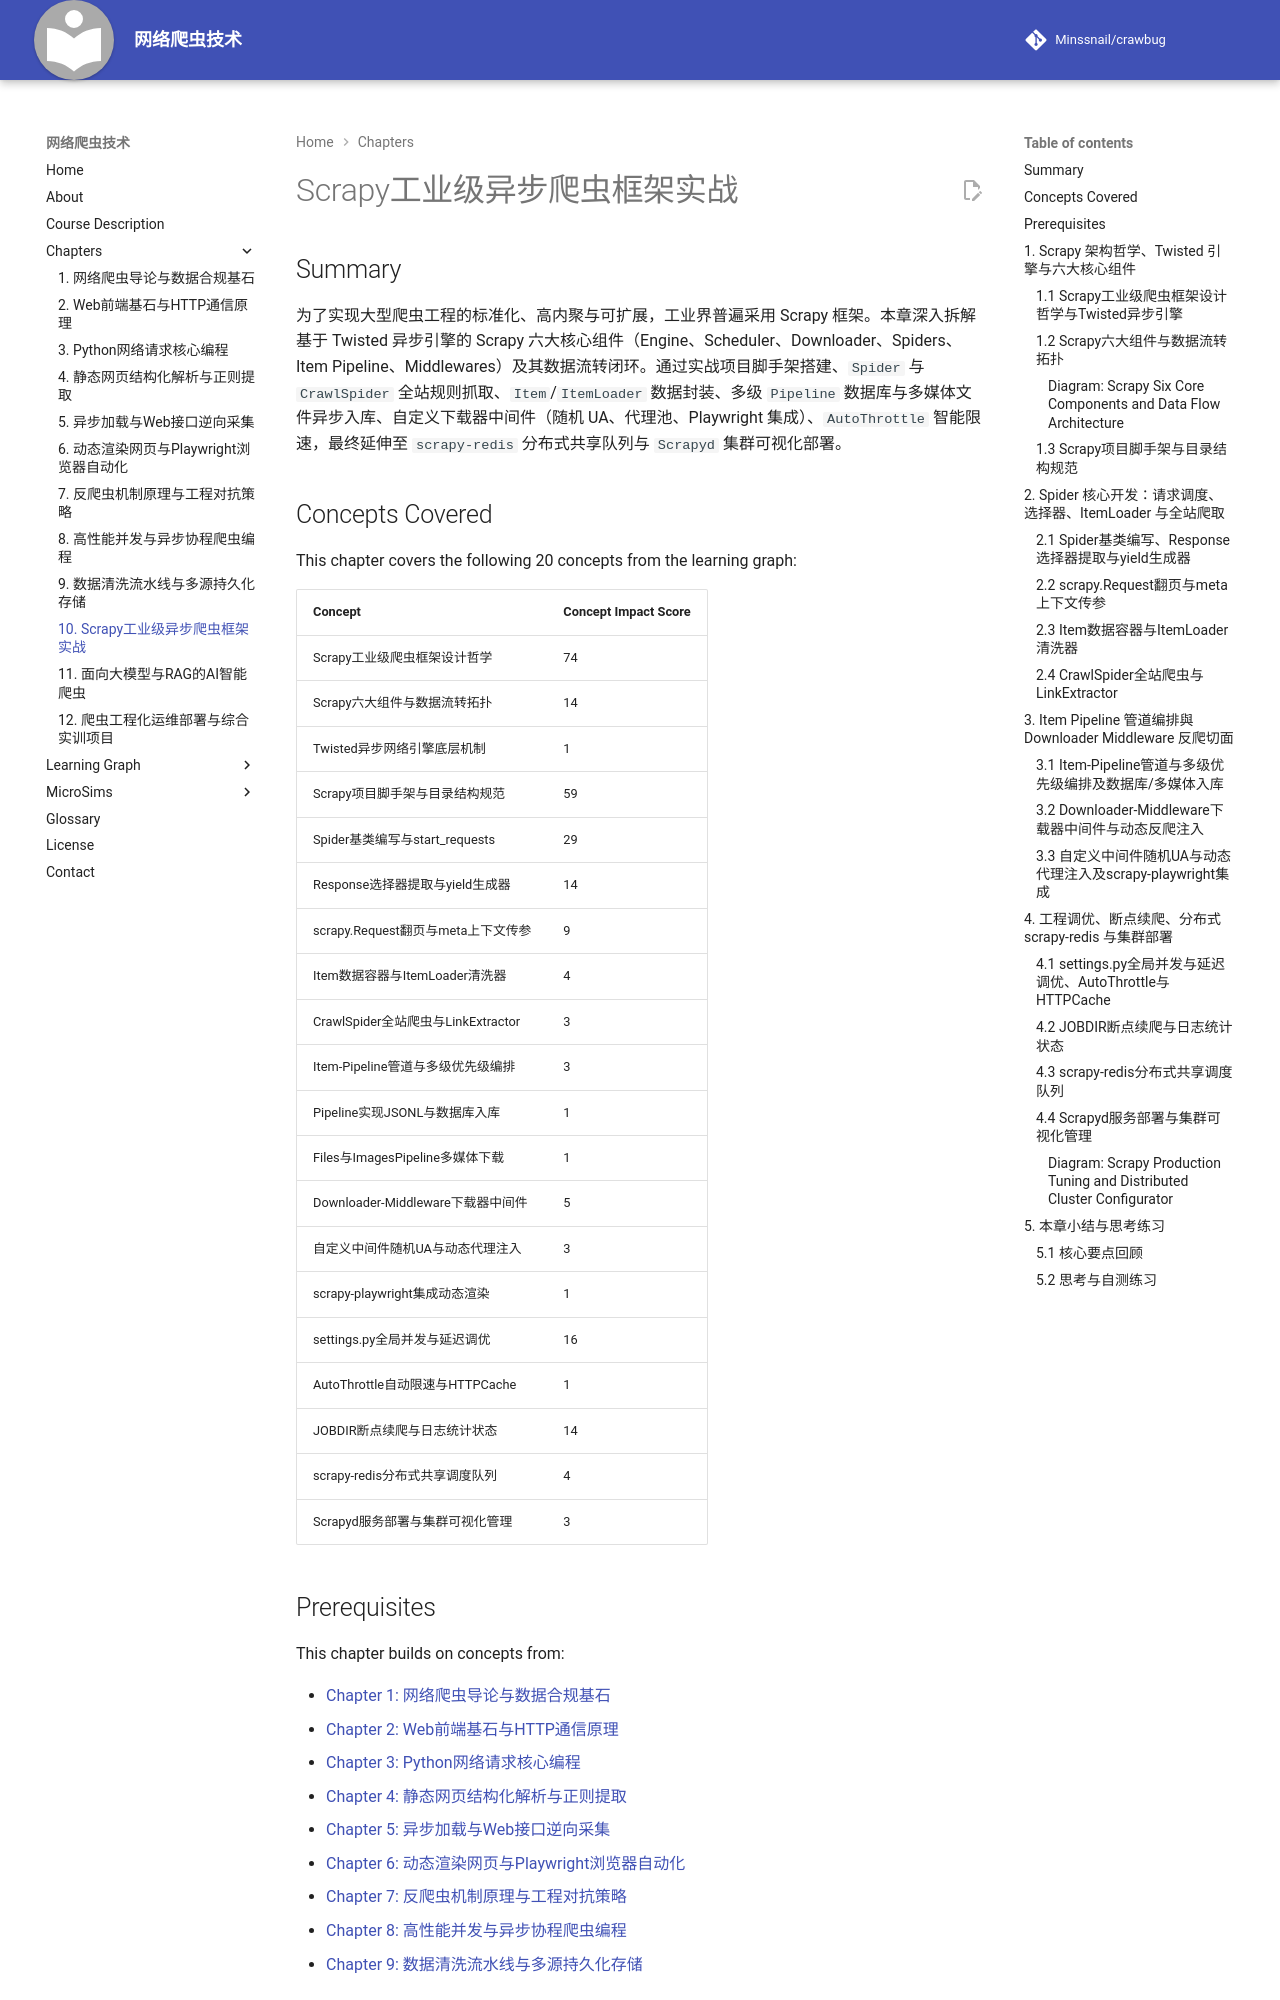

repository: Minssnail/crawbug · page: chapters/10-scrapy-industrial-framework/index.html · generator: mkdocs

---
title: "Scrapy工业级异步爬虫框架实战"
description: "本章全面拆解基于Twisted异步引擎的Scrapy工业级爬虫框架：涵盖六大核心组件与数据流转拓扑、Spider与CrawlSpider全站抓取、Item/ItemLoader、多级Item Pipeline持久化、Downloader Middleware反爬中间件、AutoThrottle调优，以及scrapy-redis分布式架构与Scrapyd集群部署。"
generated_by: claude skill chapter-content-generator
date: "2026-10-20 14:40:00"
version: 1.11
---

# Scrapy工业级异步爬虫框架实战

## Summary

为了实现大型爬虫工程的标准化、高内聚与可扩展，工业界普遍采用 Scrapy 框架。本章深入拆解基于 Twisted 异步引擎的 Scrapy 六大核心组件（Engine、Scheduler、Downloader、Spiders、Item Pipeline、Middlewares）及其数据流转闭环。通过实战项目脚手架搭建、`Spider` 与 `CrawlSpider` 全站规则抓取、`Item`/`ItemLoader` 数据封装、多级 `Pipeline` 数据库与多媒体文件异步入库、自定义下载器中间件（随机 UA、代理池、Playwright 集成）、`AutoThrottle` 智能限速，最终延伸至 `scrapy-redis` 分布式共享队列与 `Scrapyd` 集群可视化部署。

## Concepts Covered

This chapter covers the following 20 concepts from the learning graph:

| Concept | Concept Impact Score |
|---------|-----------------------|
| Scrapy工业级爬虫框架设计哲学 | 74 |
| Scrapy六大组件与数据流转拓扑 | 14 |
| Twisted异步网络引擎底层机制 | 1 |
| Scrapy项目脚手架与目录结构规范 | 59 |
| Spider基类编写与start_requests | 29 |
| Response选择器提取与yield生成器 | 14 |
| scrapy.Request翻页与meta上下文传参 | 9 |
| Item数据容器与ItemLoader清洗器 | 4 |
| CrawlSpider全站爬虫与LinkExtractor | 3 |
| Item-Pipeline管道与多级优先级编排 | 3 |
| Pipeline实现JSONL与数据库入库 | 1 |
| Files与ImagesPipeline多媒体下载 | 1 |
| Downloader-Middleware下载器中间件 | 5 |
| 自定义中间件随机UA与动态代理注入 | 3 |
| scrapy-playwright集成动态渲染 | 1 |
| settings.py全局并发与延迟调优 | 16 |
| AutoThrottle自动限速与HTTPCache | 1 |
| JOBDIR断点续爬与日志统计状态 | 14 |
| scrapy-redis分布式共享调度队列 | 4 |
| Scrapyd服务部署与集群可视化管理 | 3 |

## Prerequisites

This chapter builds on concepts from:

- [Chapter 1: 网络爬虫导论与数据合规基石](../01-intro-and-ethics/index.md)
- [Chapter 2: Web前端基石与HTTP通信原理](../02-web-and-http-fundamentals/index.md)
- [Chapter 3: Python网络请求核心编程](../03-python-http-requests/index.md)
- [Chapter 4: 静态网页结构化解析与正则提取](../04-static-html-parsing/index.md)
- [Chapter 5: 异步加载与Web接口逆向采集](../05-ajax-and-api-scraping/index.md)
- [Chapter 6: 动态渲染网页与Playwright浏览器自动化](../06-browser-automation-playwright/index.md)
- [Chapter 7: 反爬虫机制原理与工程对抗策略](../07-anti-scraping-and-countermeasures/index.md)
- [Chapter 8: 高性能并发与异步协程爬虫编程](../08-concurrent-and-async-scraping/index.md)
- [Chapter 9: 数据清洗流水线与多源持久化存储](../09-data-cleaning-and-storage/index.md)

---

## 1. Scrapy 架构哲学、Twisted 引擎与六大核心组件

在前面的八章中，我们已经学会了使用 `requests`、`aiohttp`、`parsel`、`Playwright`、`PyMySQL` 和 `Redis` 手工组装出一套异步高并发爬虫。然而，在企业级数据团队中，如果由 10 名工程师各自用 `aiohttp` 编写 50 个不同网站的爬虫脚本，很快就会陷入“面条式代码（Spaghetti Code）”的维护泥潭：每个人的目录结构千奇百怪、重试与代理切换逻辑混杂在页面解析函数里、日志与监控统计缺乏统一标准。为了解决这一工程痛点，全球 Python 爬虫工业界诞生了绝对的事实标准框架——**Scrapy**（安装命令：`pip install scrapy`）。

### 1.1 Scrapy工业级爬虫框架设计哲学与Twisted异步引擎

**`Scrapy`工业级爬虫框架设计哲学**可以浓缩为十二个字：**“控制反转（IoC）、关注点分离、全异步驱动”**。

1. **控制反转（Inversion of Control —— 好莱坞原则：“Don't call us, we'll call you”）**  
   在传统脚本中，是你自己编写 `while` 循环去调用请求库和入库函数；而在 Scrapy 中，整个抓取生命周期的调度大权由框架内核接管。你只需要在规定的“插槽”里编写少量的业务回调函数（例如：“网页下载回来后怎么用 XPath 提取字段”、“提取出的字典怎么存进 MySQL”），Scrapy 引擎会在恰当的时刻自动调用你的代码。
2. **极致的关注点分离（Separation of Concerns）**  
   在 Scrapy 项目中，**`Spider`（蜘蛛）只允许关心页面解析与链接提取**，绝不掺杂半行代理切换代码或 SQL 插入语句；所有的代理轮换、UA 伪装统一收敛在 **`Downloader Middleware`（下载器中间件）** 中；所有的数据清洗、去重与数据库入库统一收敛在 **`Item Pipeline`（数据管道）** 中。任何一个环节需要升级（比如把 CSV 存储换成 MongoDB），只需修改配置文件开启一个新的 Pipeline，Spider 解析代码一行都不用改！
3. **`Twisted`异步网络引擎底层机制**  
   为什么 Scrapy 不需要你自己写复杂的 `asyncio.gather` 和 `Semaphore`，却天生具备单机每秒数百页的超高并发吞吐量？因为 Scrapy 的底层网络底座建立在 Python 极其成熟的事件驱动异步网络框架 **Twisted** 之上（基于 **Reactor 反应器模式** 与 **`Deferred` 延迟回调对象**）。而且自 Scrapy 2.0+ 起，通过配置 `TWISTED_REACTOR = "twisted.internet.asyncioreactor.AsyncioSelectorReactor"`，Twisted 反应器已经与我们在第 8 章深入学习的 Python 原生 **`asyncio` 事件循环**实现了底层无缝打通，允许我们在 Scrapy 回调与 Pipeline 中直接使用 `async def` 和 `await`！
